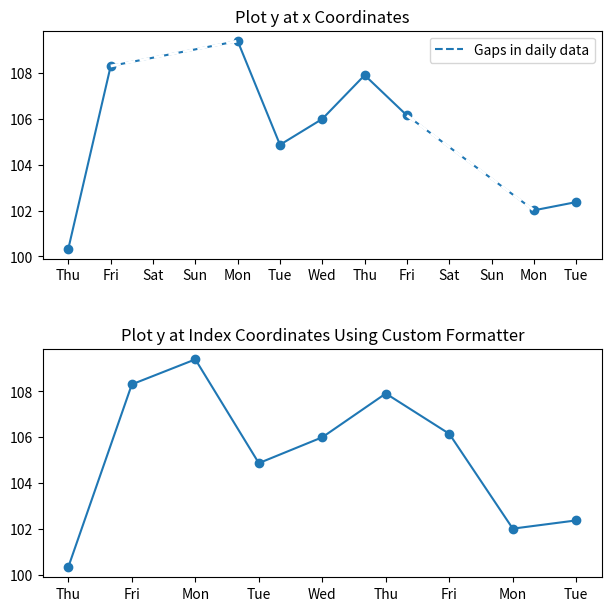

Source code (Python):
"""
=====================================
Custom tick formatter for time series
=====================================

.. redirect-from:: /gallery/text_labels_and_annotations/date_index_formatter
.. redirect-from:: /gallery/ticks/date_index_formatter2

When plotting daily data, e.g., financial time series, one often wants
to leave out days on which there is no data, for instance weekends, so that
the data are plotted at regular intervals without extra spaces for the days
with no data.
The example shows how to use an 'index formatter' to achieve the desired plot.
"""

import matplotlib.pyplot as plt
import numpy as np

import matplotlib.cbook as cbook
from matplotlib.dates import DateFormatter, DayLocator
import matplotlib.lines as ml
from matplotlib.ticker import Formatter

# Load a structured numpy array from yahoo csv data with fields date, open, high,
# low, close, volume, adj_close from the mpl-data/sample_data directory. The
# record array stores the date as an np.datetime64 with a day unit ('D') in
# the date column (``r['date']``).
r = cbook.get_sample_data('goog.npz')['price_data']
r = r[:9]  # get the first 9 days

fig, (ax1, ax2) = plt.subplots(nrows=2, figsize=(6, 6), layout='constrained')
fig.get_layout_engine().set(hspace=0.15)

# First we'll do it the default way, with gaps on weekends
ax1.plot(r["date"], r["adj_close"], 'o-')

# Highlight gaps in daily data
gaps = np.flatnonzero(np.diff(r["date"]) > np.timedelta64(1, 'D'))
for gap in r[['date', 'adj_close']][np.stack((gaps, gaps + 1)).T]:
    ax1.plot(gap['date'], gap['adj_close'], 'w--', lw=2)
ax1.legend(handles=[ml.Line2D([], [], ls='--', label='Gaps in daily data')])

ax1.set_title("Plot y at x Coordinates")
ax1.xaxis.set_major_locator(DayLocator())
ax1.xaxis.set_major_formatter(DateFormatter('%a'))


# Next we'll write a custom index formatter. Below we will plot
# the data against an index that goes from 0, 1,  ... len(data).  Instead of
# formatting the tick marks as integers, we format as times.
def format_date(x, _):
    idx = round(x)
    if 0 <= idx < len(r["date"]):
        return r["date"][idx].item().strftime("%a")
    return ""

# Create an index plot (x defaults to range(len(y)) if omitted)
ax2.plot(r["adj_close"], 'o-')

ax2.set_title("Plot y at Index Coordinates Using Custom Formatter")
ax2.xaxis.set_major_formatter(format_date)  # internally creates FuncFormatter

# %%
# Instead of passing a function into `.Axis.set_major_formatter` you can use
# any other callable, e.g. an instance of a class that implements __call__:


class MyFormatter(Formatter):
    def __init__(self, dates, fmt='%a'):
        self.dates = dates
        self.fmt = fmt

    def __call__(self, x, pos=0):
        """Return the label for time x at position pos."""
        idx = round(x)
        if 0 <= idx < len(self.dates):
            return self.dates[idx].item().strftime(self.fmt)
        return ""


ax2.xaxis.set_major_formatter(MyFormatter(r["date"], '%a'))

plt.show()
